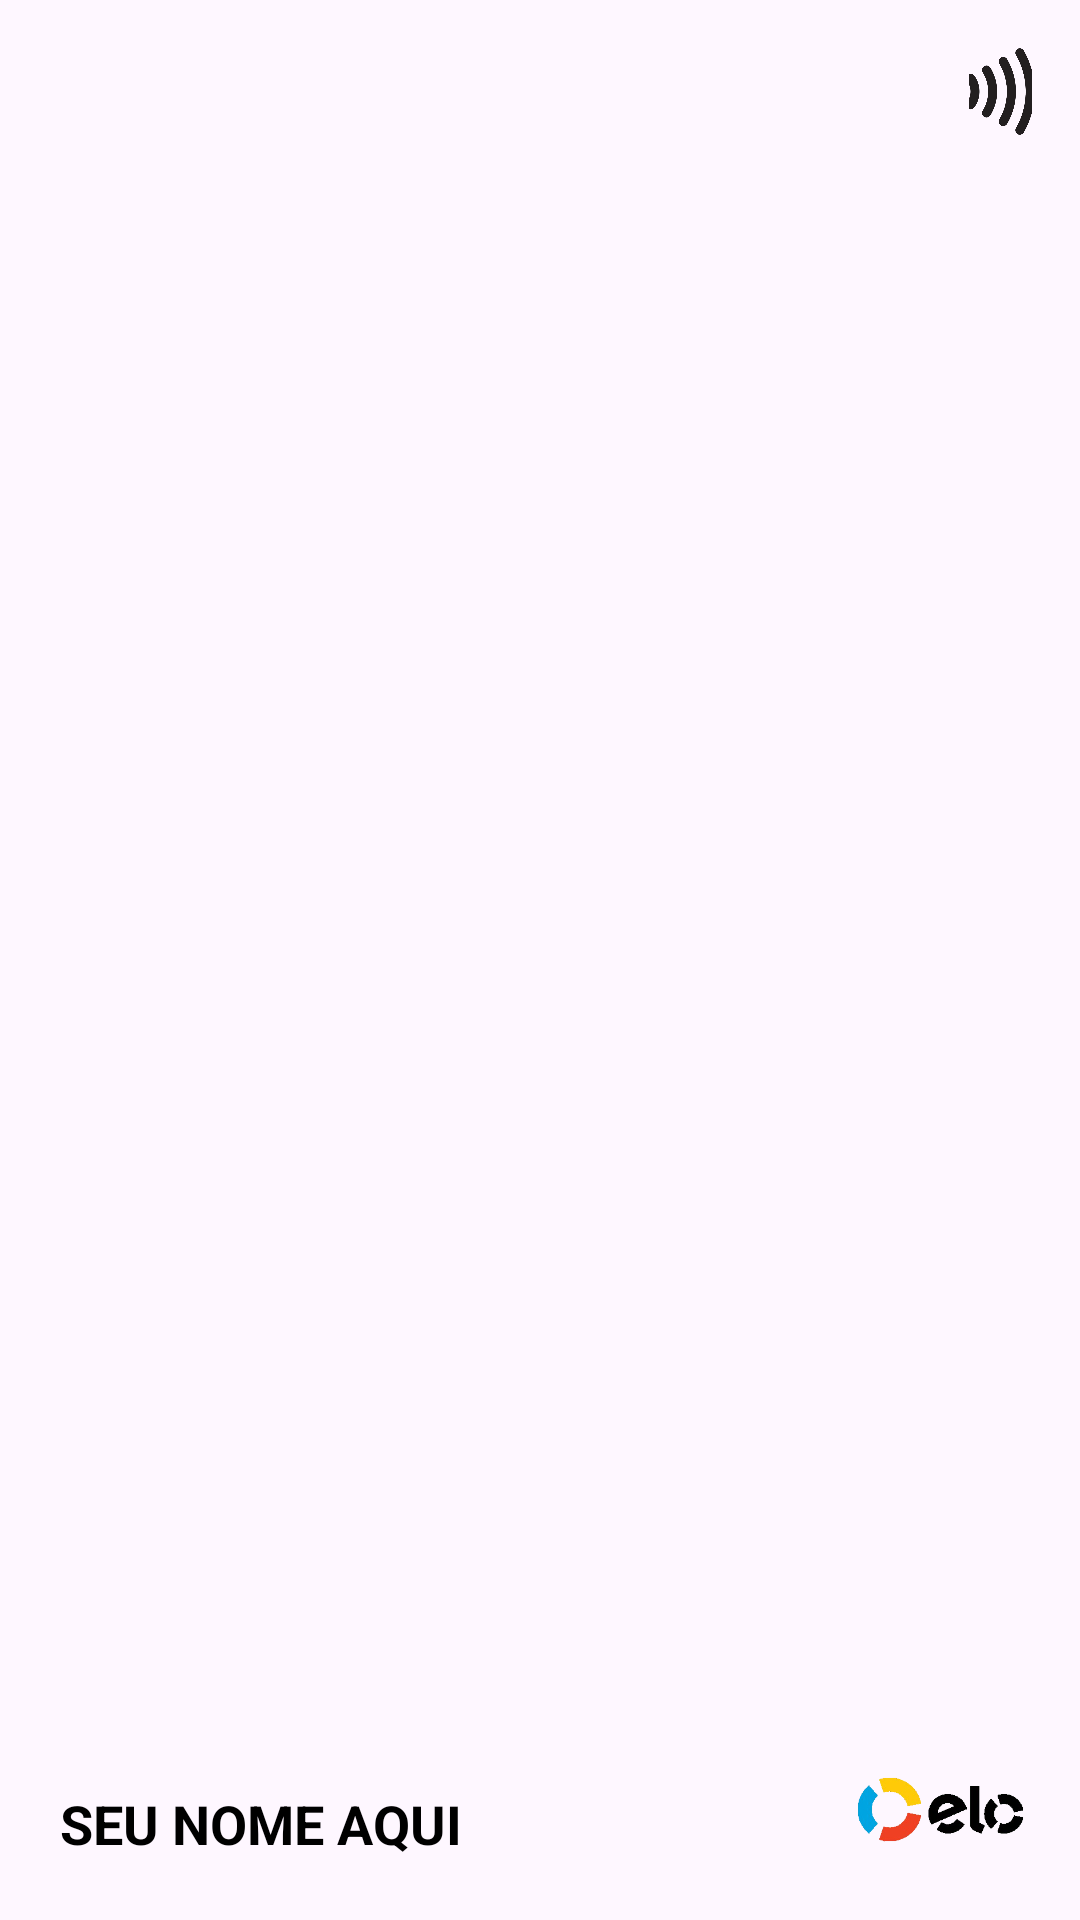

Write the Android layout XML for this screen, with the resource values it uses.
<!-- AndroidManifest.xml: application theme Theme.CartaoMobile -->
<!-- res/layout/card_front.xml -->
<?xml version="1.0" encoding="utf-8"?>
<FrameLayout xmlns:android="http://schemas.android.com/apk/res/android"
    android:layout_width="match_parent"
    android:layout_height="match_parent">


    <ImageView
        android:layout_width="21dp"
        android:layout_height="29dp"
        android:layout_gravity="end|top"
        android:layout_marginTop="16dp"
        android:layout_marginEnd="16dp"
        android:scaleType="centerCrop"
        android:src="@drawable/aproximacao" />

    <ImageView
        android:id="@+id/imgBandeiraFront"
        android:layout_width="61dp"
        android:layout_height="42dp"
        android:layout_gravity="end|bottom"
        android:layout_marginEnd="16dp"
        android:layout_marginBottom="16dp"
        android:scaleType="centerCrop"
        android:src="@drawable/elo" />

    <TextView
        android:id="@+id/txtNomeCartao"
        android:layout_width="wrap_content"
        android:layout_height="wrap_content"
        android:layout_gravity="start|bottom"
        android:layout_marginStart="20dp"
        android:layout_marginBottom="20dp"
        android:text="SEU NOME AQUI"
        android:textColor="@android:color/black"
        android:textSize="18sp"
        android:textStyle="bold" />

</FrameLayout>
<!-- resources referenced by this layout -->
<resources>
  <!-- drawable aproximacao: png bitmap (drawable, 77533 bytes) -->
  <!-- drawable elo: png bitmap (drawable, 30053 bytes) -->
  <style name="Theme.CartaoMobile" parent="Base.Theme.CartaoMobile" />
  <style name="Base.Theme.CartaoMobile" parent="Theme.Material3.Light.NoActionBar">
          
          
      </style>
</resources>
